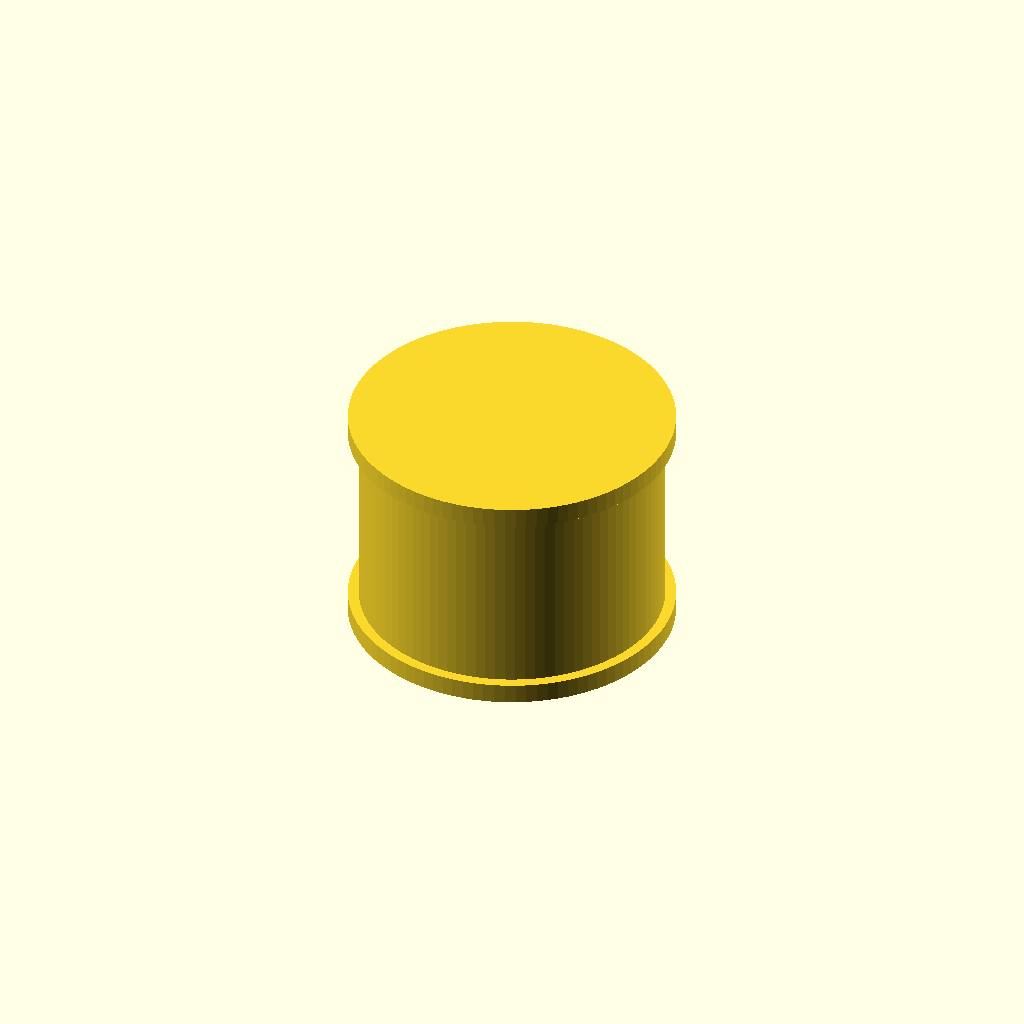
Cell 1: the model at its default parameters.
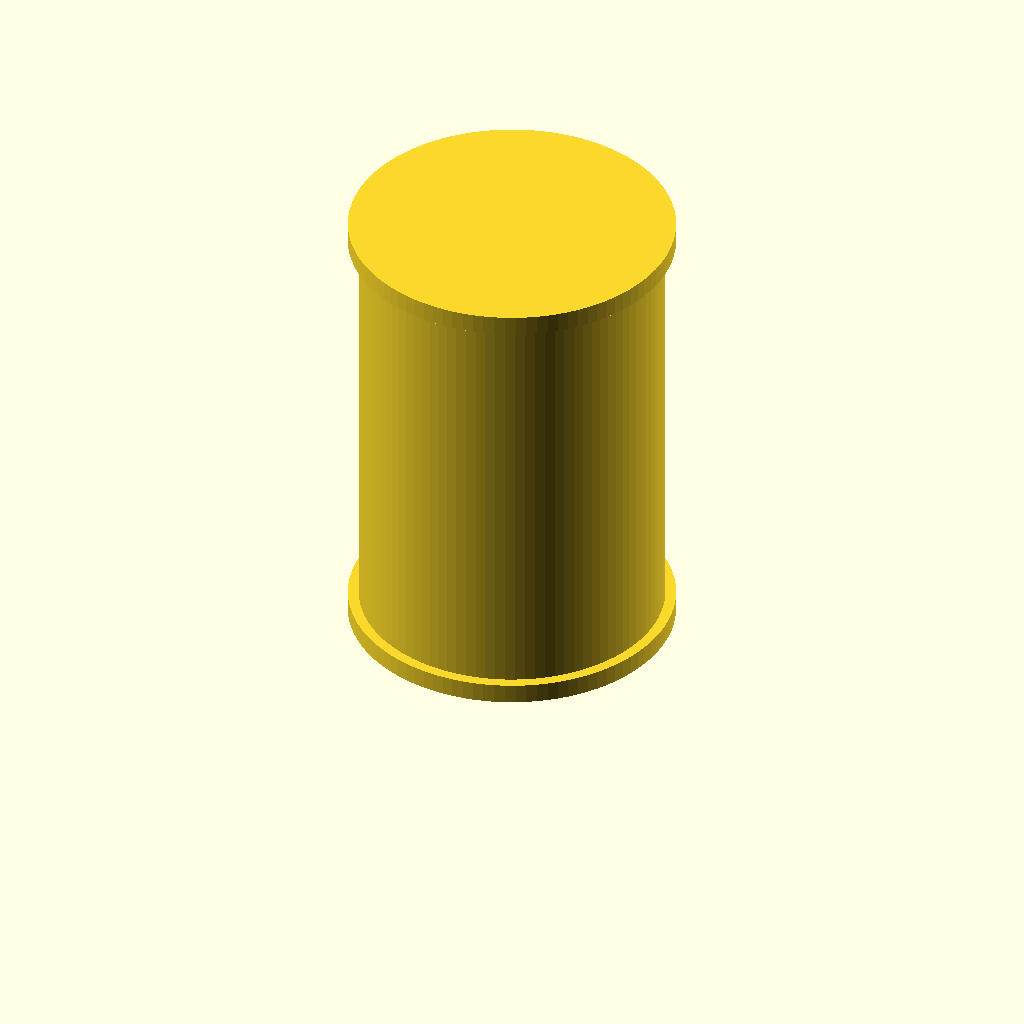
Cell 2 — rim_width set to 28, the other parameters unchanged.
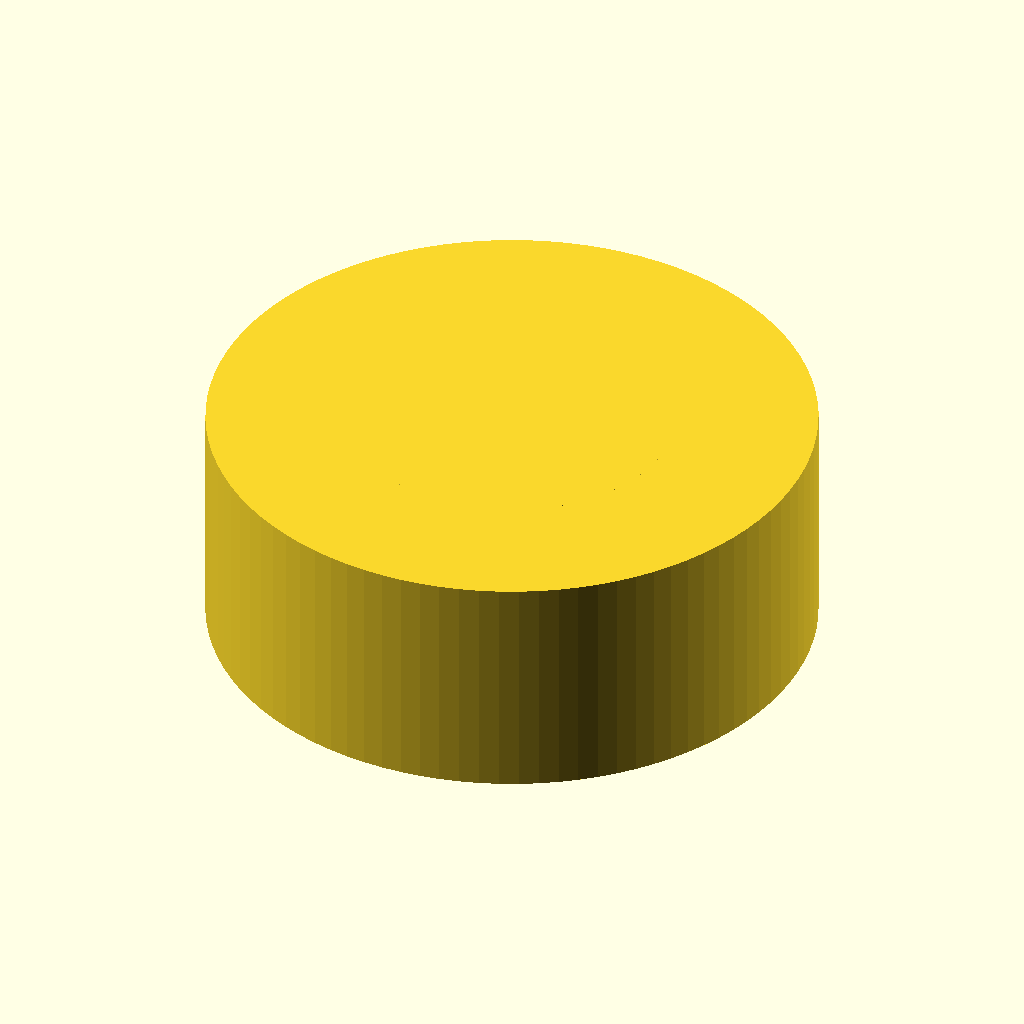
Cell 3 — seat_dia set to 36.6, the other parameters unchanged.
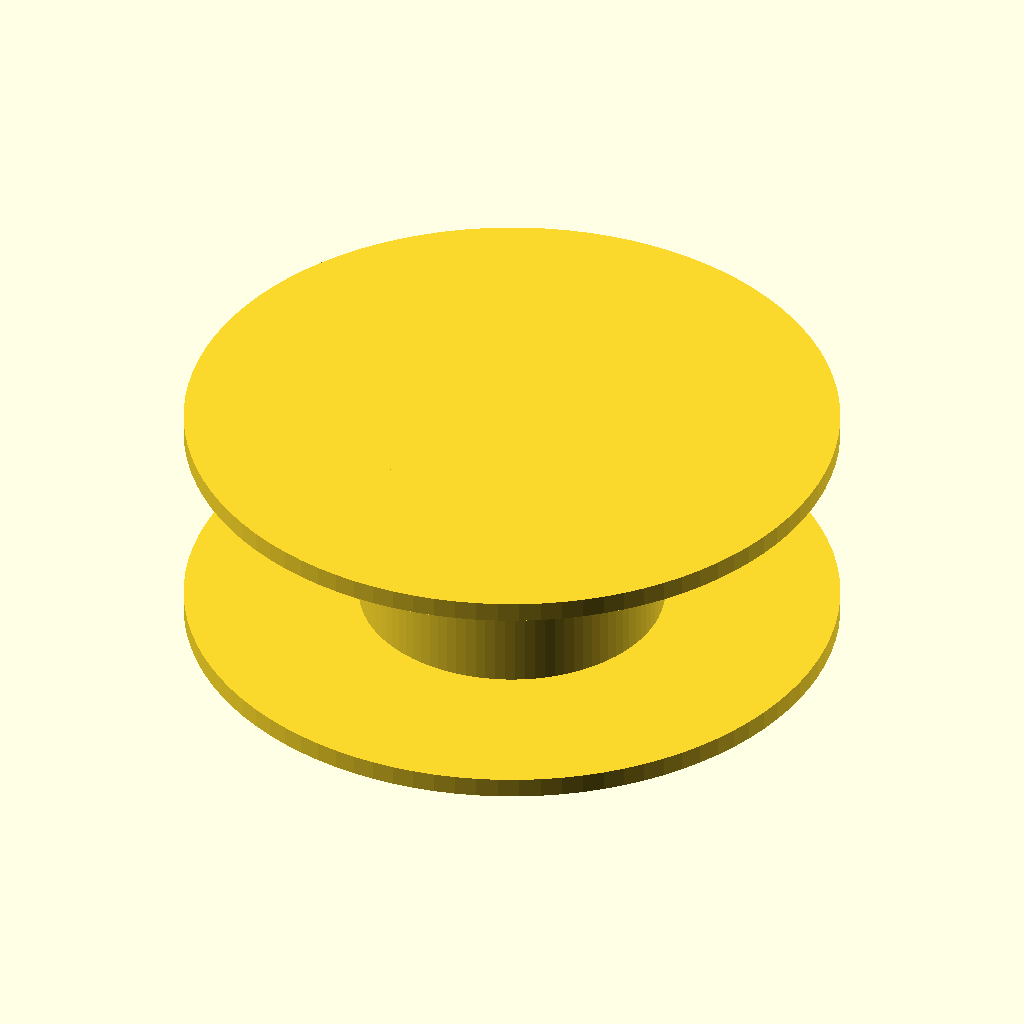
Cell 4: the same model with lip_dia = 39.2.
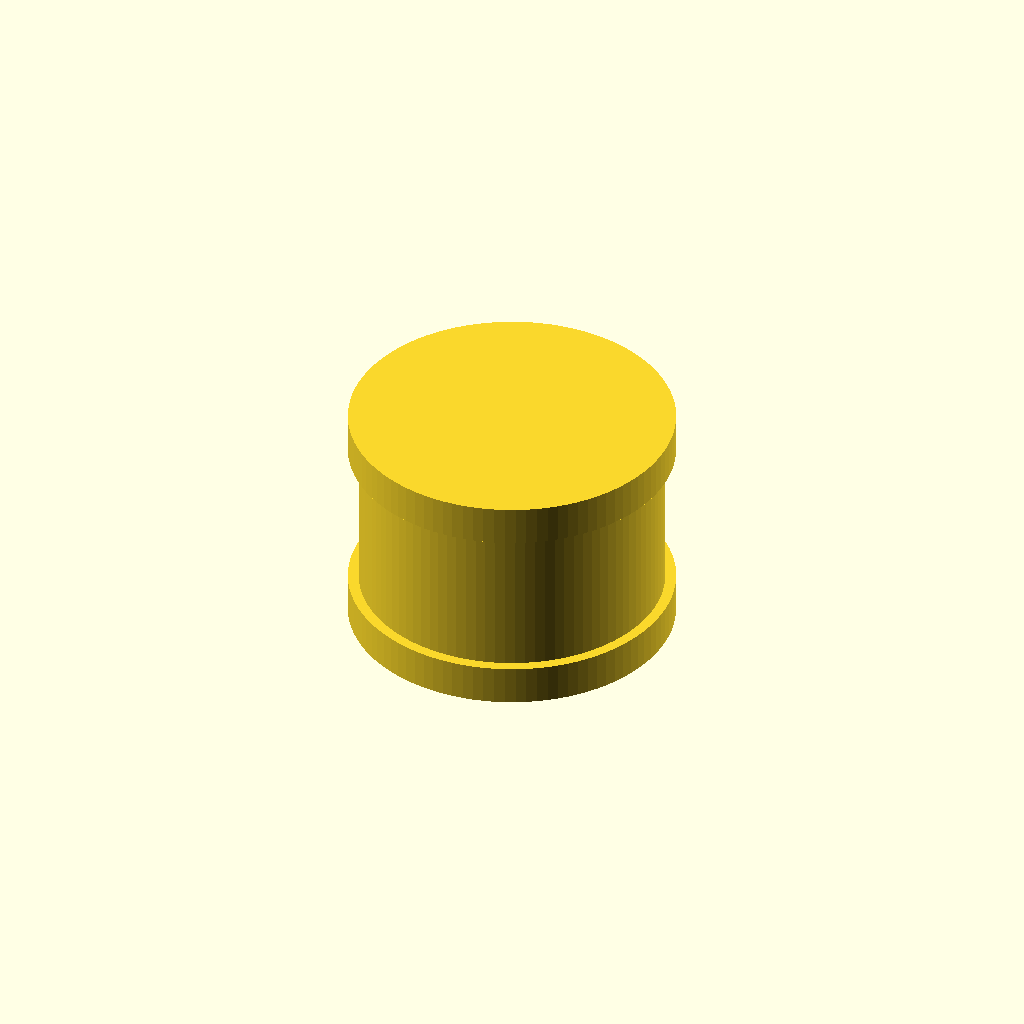
Cell 5 — lip_width set to 2.4, the other parameters unchanged.
One fixed orthographic camera (rotation 55°, 0°, 25°; colour scheme Cornfield) for every cell.
Source of the model, mechanical/n20/n20_wheel_hub.scad:
// Philo bench base — rim for a 75:1 N20 gearmotor (3 mm D-shaft) that takes a
// LEGO tire 89201 / 24341 ("Tire Ø24 x 14 shallow tread"): 18 mm inner dia,
// 24 mm outer dia, 14 mm wide. Same size as LEGO rim 55982 (Ø18 x 14).
// A ready-made STL with these values is next to this file (n20_rim_lego_89201.stl).
// To tweak: change a value, F6 (render), File > Export > STL.

// ── tire fit ──
rim_width    = 14.0;   // tire width
seat_dia     = 18.3;   // where the tire sits: tire ID is 18 mm, +0.3 so it grips
lip_dia      = 19.6;   // raised lips at both edges keep the tire from walking off
lip_width    = 1.2;    // width of each lip

// ── N20 shaft: 3 mm round with one flat. Printed holes come out small, so these
//    are slightly oversized. Loosen/tighten after one test print. ──
shaft_dia    = 3.15;   // round part of the hole
shaft_flat   = 2.55;   // flat to the far side of the hole
shaft_depth  = 9.0;    // how deep the shaft goes in (N20 shafts are ~9-10 mm)

$fn = 96;

module d_hole() {
    intersection() {
        cylinder(d = shaft_dia, h = shaft_depth + 0.01);
        translate([-shaft_dia / 2, -shaft_dia / 2, 0])
            cube([shaft_flat, shaft_dia, shaft_depth + 0.01]);
    }
}

module rim() {
    difference() {
        union() {
            cylinder(d = lip_dia, h = lip_width);                                      // inner lip
            cylinder(d = seat_dia, h = rim_width);                                     // tire seat
            translate([0, 0, rim_width - lip_width]) cylinder(d = lip_dia, h = lip_width); // outer lip
        }
        translate([0, 0, -0.01]) d_hole();
    }
}

rim();
Customizer parameters (derived from the source; name, type, default, range or options):
rim_width: number, default 14
seat_dia: number, default 18.3
lip_dia: number, default 19.6
lip_width: number, default 1.2
shaft_dia: number, default 3.15
shaft_flat: number, default 2.55
shaft_depth: number, default 9
